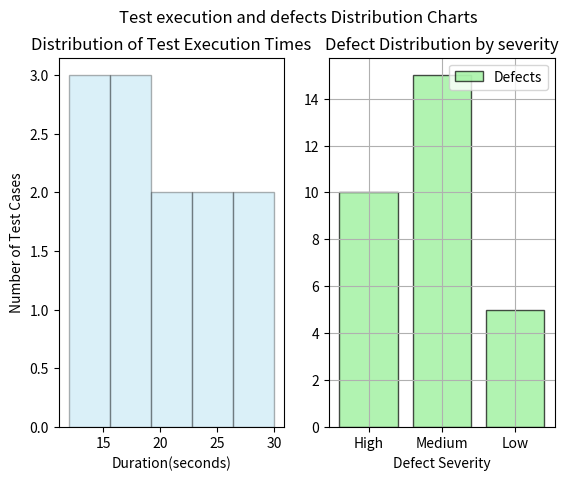

This figure's Python source:
import matplotlib.pyplot as plt

fig, axs = plt.subplots(1, 2)
fig.suptitle('Test execution and defects Distribution Charts')
data = [12, 15, 20, 18, 22, 30, 25, 16, 19, 28, 24, 14]
axs[0].hist(data, bins=5, color='skyblue', edgecolor='Black', alpha=0.3)
axs[0].set_title('Distribution of Test Execution Times')
axs[0].set_xlabel("Duration(seconds)")
axs[0].set_ylabel("Number of Test Cases")
#axs[0].grid(True)
x= ['High', 'Medium', 'Low']
y= [10, 15, 5]
axs[1].bar(x, y, color='lightgreen', edgecolor='black', alpha=0.7)
axs[1].set_title("Defect Distribution by severity")
axs[1].set_xlabel("Defect Severity")
axs[1].grid(True)
axs[1].legend(["Defects"], loc='upper right')
plt.show()